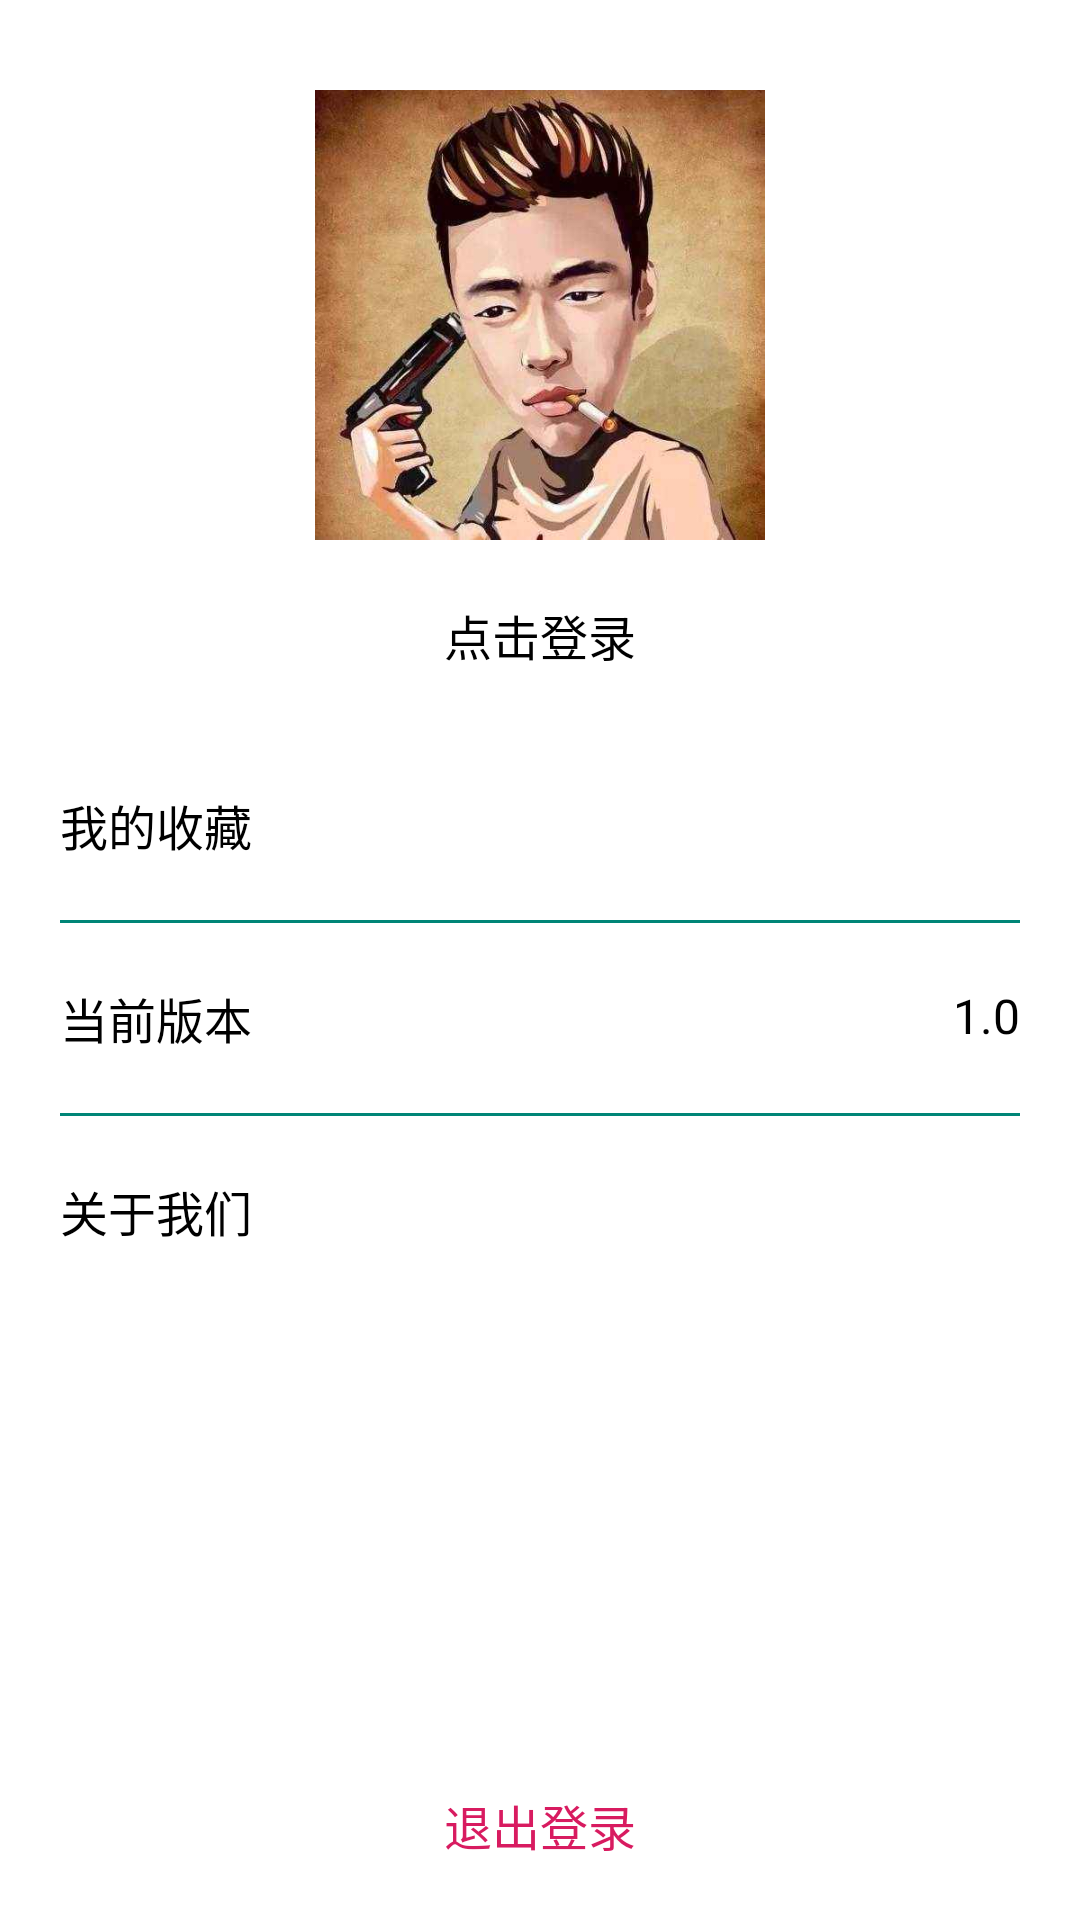

Here is an Android app screen rendered from its layout file. Give the layout XML and the strings, colors and styles it references.
<!-- AndroidManifest.xml: application theme AppTheme -->
<!-- res/layout/activity_setting.xml -->
<?xml version="1.0" encoding="utf-8"?>
<android.support.constraint.ConstraintLayout xmlns:android="http://schemas.android.com/apk/res/android"
                                             xmlns:app="http://schemas.android.com/apk/res-auto"
                                             xmlns:tools="http://schemas.android.com/tools"
                                             android:layout_width="match_parent"
                                             android:layout_height="match_parent"
                                             android:background="@color/white">

    <ImageView android:layout_width="150dp" android:layout_height="150dp"
               android:id="@+id/iv_setting"
               app:layout_constraintTop_toTopOf="parent"
               app:layout_constraintLeft_toLeftOf="parent"
               app:layout_constraintRight_toRightOf="parent"
               android:layout_marginTop="30dp"
               android:src="@mipmap/timg"
               tools:ignore="ContentDescription"/>

    <TextView android:layout_width="wrap_content" android:layout_height="wrap_content"
              android:id="@+id/tv_setting_username"
              app:layout_constraintTop_toBottomOf="@+id/iv_setting"
              app:layout_constraintStart_toStartOf="parent"
              app:layout_constraintEnd_toEndOf="parent"
              android:padding="20dp"
              android:textColor="@color/black"
              android:textSize="16sp"
              android:text="@string/tv_setting_user"/>

    <TextView android:layout_width="match_parent" android:layout_height="wrap_content"
              android:id="@+id/tv_setting_store"
              app:layout_constraintTop_toBottomOf="@+id/tv_setting_username"
              android:padding="20dp"
              android:textColor="@color/black"
              android:textSize="16sp"
              android:text="@string/tv_setting_store"/>

    <View android:layout_width="match_parent" android:layout_height="1dp"
          android:background="@color/colorPrimary"
          android:id="@+id/view_store"
          app:layout_constraintTop_toBottomOf="@+id/tv_setting_store"
          android:layout_marginLeft="20dp"
          android:layout_marginRight="20dp"
          app:layout_constraintLeft_toLeftOf="parent"
          app:layout_constraintLeft_toRightOf="parent"/>

    <TextView android:layout_width="wrap_content" android:layout_height="wrap_content"
              android:id="@+id/tv_setting_version"
              app:layout_constraintTop_toBottomOf="@+id/view_store"
              android:padding="20dp"
              android:textColor="@color/black"
              android:textSize="16sp"
              android:text="@string/tv_setting_version"
              tools:ignore="MissingConstraints"/>

    <View android:layout_width="match_parent" android:layout_height="1dp"
          android:id="@+id/view_version_separate"
          android:layout_marginLeft="20dp"
          android:layout_marginRight="20dp"
          app:layout_constraintTop_toBottomOf="@+id/view_store"/>


    <TextView android:layout_width="wrap_content" android:layout_height="wrap_content"
              android:id="@+id/tv_setting_version_code"
              android:text="@string/tv_version_code"
              android:textColor="@color/black"
              android:textSize="16sp"
              android:padding="20dp"
              app:layout_constraintTop_toBottomOf="@+id/view_store"
              app:layout_constraintEnd_toEndOf="parent"/>


    <View android:layout_width="match_parent" android:layout_height="1dp"
          android:id="@+id/view_version"
          app:layout_constraintTop_toBottomOf="@+id/tv_setting_version"
          app:layout_constraintLeft_toLeftOf="parent"
          app:layout_constraintRight_toRightOf="parent"
          android:layout_marginLeft="20dp"
          android:layout_marginRight="20dp"
          android:background="@color/colorPrimary"/>

    <TextView android:layout_width="match_parent" android:layout_height="wrap_content"
              android:id="@+id/tv_setting_about"
              app:layout_constraintTop_toBottomOf="@+id/view_version"
              android:text="@string/tv_setting_about_us"
              android:textColor="@color/black"
              android:textSize="16sp"
              android:padding="20dp"/>

    <TextView android:layout_width="wrap_content" android:layout_height="wrap_content"
              android:id="@+id/tv_setting_quit"
              android:text="@string/tv_setting_quite"
              android:textColor="@color/colorAccent"
              android:textSize="16sp"
              app:layout_constraintBottom_toBottomOf="parent"
              app:layout_constraintLeft_toLeftOf="parent"
              app:layout_constraintRight_toRightOf="parent"
              android:layout_marginBottom="20dp"/>


</android.support.constraint.ConstraintLayout>
<!-- resources referenced by this layout -->
<resources>
  <color name="black">#000000</color>
  <color name="colorAccent">#D81B60</color>
  <color name="colorPrimary">#008577</color>
  <color name="white">#ffffff</color>
  <!-- mipmap timg: jpg bitmap (mipmap-xxhdpi, 27793 bytes) -->
  <string name="tv_setting_about_us">关于我们</string>
  <string name="tv_setting_quite">退出登录</string>
  <string name="tv_setting_store" tools:ignore="ExtraTranslation">我的收藏</string>
  <string name="tv_setting_user">点击登录</string>
  <string name="tv_setting_version">当前版本</string>
  <string name="tv_version_code">1.0</string>
  <style name="AppTheme" parent="Theme.AppCompat.Light.DarkActionBar">
          
          <item name="colorPrimary">@color/colorPrimary</item>
          <item name="colorPrimaryDark">@color/colorPrimaryDark</item>
          <item name="colorAccent">@color/colorAccent</item>
          <item name="windowNoTitle">true</item>
          <item name="android:windowBackground">@null</item>
          <item name="android:windowNoTitle">true</item>
      </style>
  <color name="colorPrimaryDark">#00574B</color>
</resources>
